Image classification data set "classification" (AyushChandekar/DeepLearning_Assignments on GitHub). Class labels (12): big bus, big truck, bus large, bus small, car, mid truck, small bus, small truck, truck large, truck medium, truck small, truck extra large.

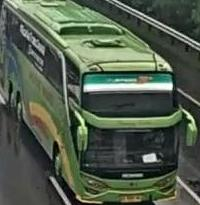
Label: big bus

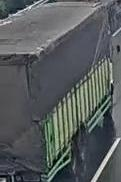
Label: mid truck

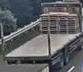
Label: truck large

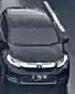
Label: car

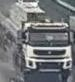
Label: truck extra large

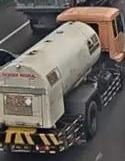
Label: truck medium
